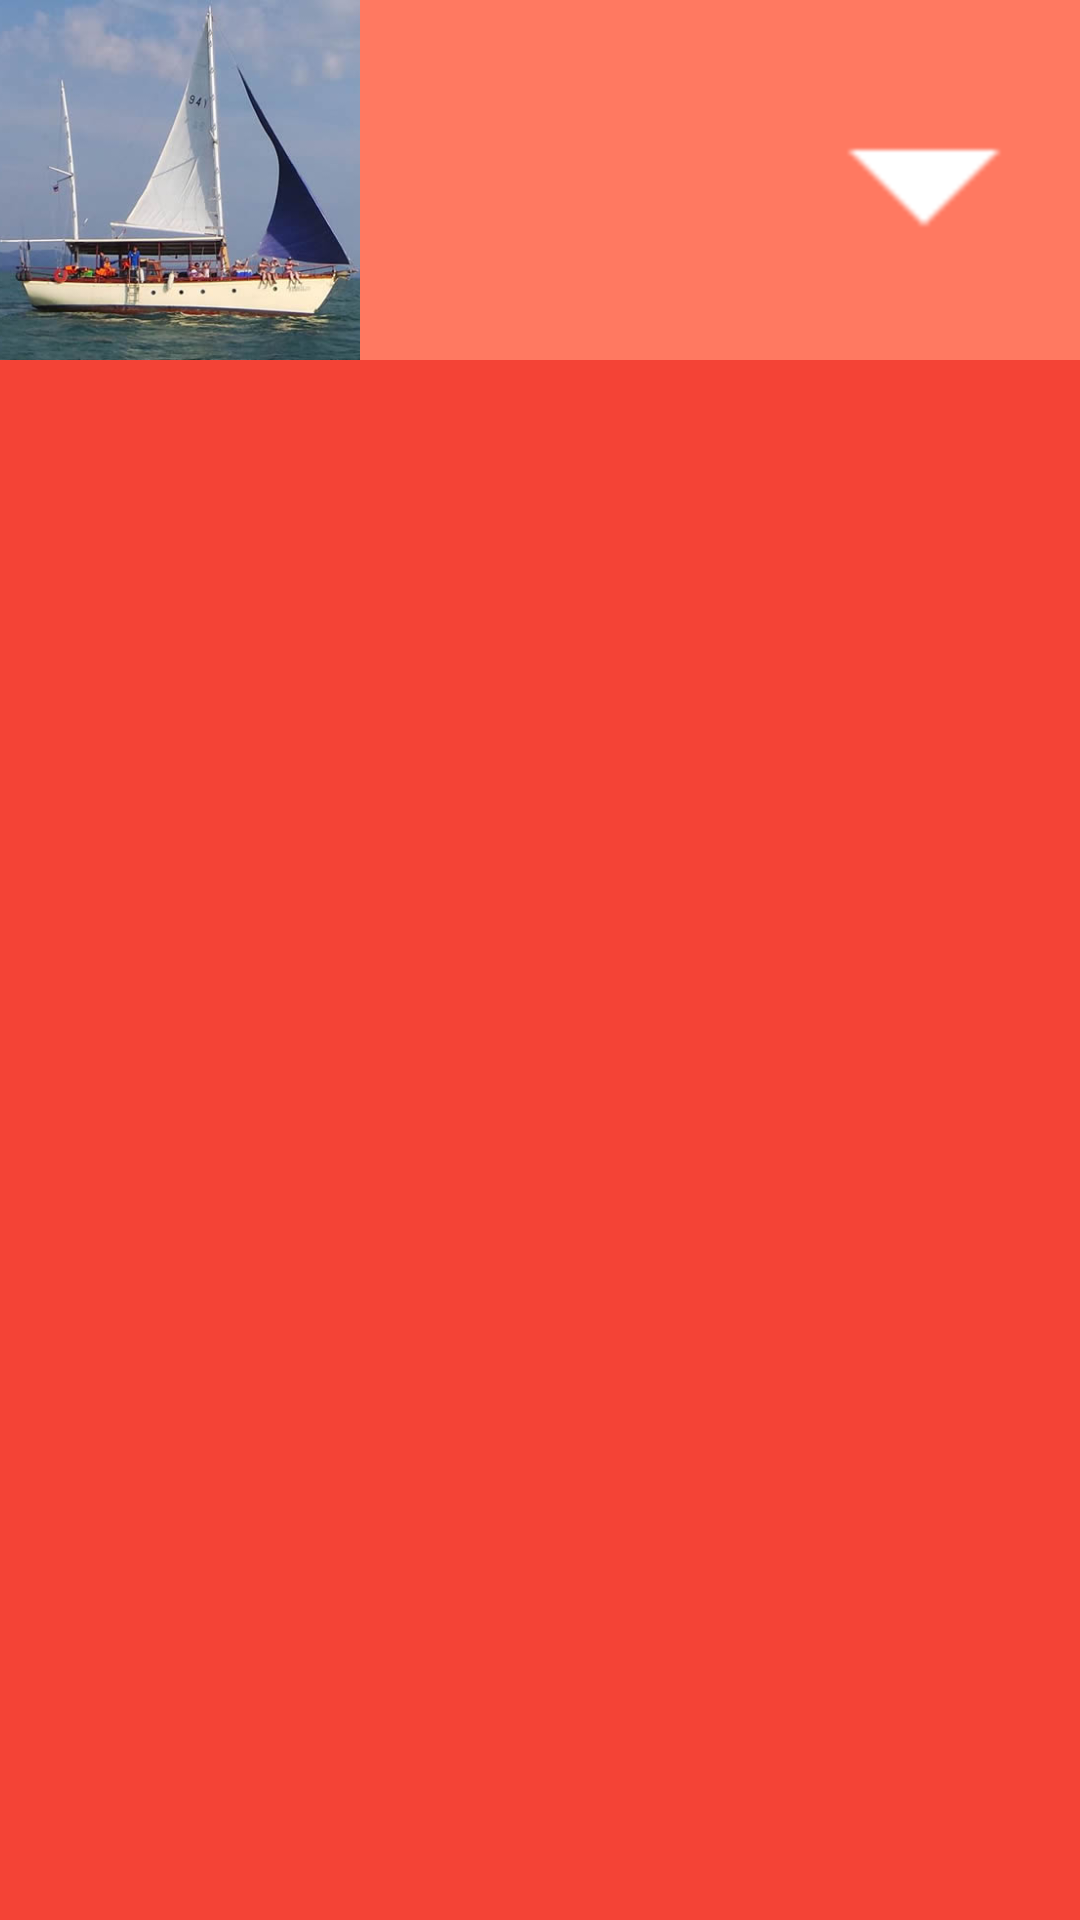

The Android layout XML behind this screen, and the referenced resources:
<!-- AndroidManifest.xml: application theme AppTheme -->
<!-- res/layout/info_item.xml -->
<?xml version="1.0" encoding="utf-8"?>
<LinearLayout xmlns:android="http://schemas.android.com/apk/res/android"
    xmlns:tools="http://schemas.android.com/tools"
    android:id="@+id/list_item_root"
    android:layout_width="match_parent"
    android:layout_height="wrap_content"
    android:background="@color/primaryColor"
    android:orientation="vertical">

    <LinearLayout
        android:id="@+id/summary"
        android:layout_width="match_parent"
        android:layout_height="120dp"
        android:background="@color/primaryLightColor">

        <ImageView
            android:id="@+id/thumbnail"
            style="@style/Thumbnail"
            android:src="@drawable/koh_pahank_sail_boat" />

        <LinearLayout style="@style/SummaryLayout">

            <TextView
                android:id="@+id/title"
                style="@style/TitleText"
                android:textColor="@android:color/white"
                tools:text="Phuket Sail Tours" />

            <TextView
                android:id="@+id/baht"
                style="@style/TitleText"
                tools:text="THB 4,100" />

            <TextView
                android:id="@+id/dollars"
                style="@style/TitleText"
                tools:text="AUD 164 " />

        </LinearLayout>

        <ImageView
            android:id="@+id/arrow"
            style="@style/Expander"
            android:src="@drawable/ic_arrow_drop_down_white_36dp" />

    </LinearLayout>

    <LinearLayout
        android:id="@+id/extended"
        style="@style/DetailLayout">

        <TextView
            android:id="@+id/description"
            style="@style/SummaryText"
            tools:text="Come aboard with us and see the best scenery in the world. Beautiful limestone formations rising straight up out of the sea... and better still, going ashore to explore the hidden lagoons (hongs), caves, and the haunted pirate lair (true, Captain Mark has seen and heard the ghost, but is waiting on directions to the treasure).\n\nOn our Koh Phanak Sail Caves and Hongs Tour we explore the caves and hongs (hidden lagoons), and find an isolated beach where we swim and have a picnic lunch. This tour is in Phang Nga Bay, home of the beautiful limestone Karst scenery. The day begins with a pick up from your hotel at around 7.45 am, arriving at the yacht at 8.45 am. We head off to Kho Phanak (Phanak Island), and either sail or motor to get there by 11.00 am." />

        <ImageView
            android:id="@+id/hero_image"
            style="@style/HeroImage" />

        <TextView
            android:id="@+id/url"
            style="@style/WebsiteUrl"
            android:text="Visit the website" />

    </LinearLayout>

</LinearLayout>
<!-- resources referenced by this layout -->
<resources>
  <color name="primaryColor">#f44336</color>
  <color name="primaryLightColor">#ff7961</color>
  <!-- drawable ic_arrow_drop_down_white_36dp: png bitmap (drawable-hdpi, 3599 bytes) -->
  <!-- drawable koh_pahank_sail_boat: jpg bitmap (drawable-hdpi, 31057 bytes) -->
  <style name="DetailLayout">
          <item name="android:layout_width">match_parent</item>
          <item name="android:layout_height">wrap_content</item>
          <item name="android:background">@android:color/white</item>
          <item name="android:orientation">vertical</item>
          <item name="android:paddingBottom">8dp</item>
          <item name="android:paddingTop">8dp</item>
          <item name="android:visibility">gone</item>
      </style>
  <style name="Expander">
          <item name="android:layout_width">wrap_content</item>
          <item name="android:layout_height">wrap_content</item>
          <item name="android:layout_gravity">center</item>
          <item name="android:layout_weight">0</item>
          <item name="android:minHeight">24dp</item>
          <item name="android:minWidth">24dp</item>
          <item name="android:paddingRight">16dp</item>
      </style>
  <style name="HeroImage">
          <item name="android:layout_width">match_parent</item>
          <item name="android:layout_height">wrap_content</item>
          <item name="android:layout_marginTop">8dp</item>
          <item name="android:adjustViewBounds">true</item>
          <item name="android:maxHeight">320dp</item>
          <item name="android:scaleType">centerInside</item>
      </style>
  <style name="SummaryLayout">
          <item name="android:layout_width">wrap_content</item>
          <item name="android:layout_height">wrap_content</item>
          <item name="android:layout_gravity">center</item>
          <item name="android:layout_marginLeft">16dp</item>
          <item name="android:layout_weight">1</item>
          <item name="android:orientation">vertical</item>
      </style>
  <style name="SummaryText">
          <item name="android:layout_width">wrap_content</item>
          <item name="android:layout_height">wrap_content</item>
          <item name="android:paddingLeft">8dp</item>
          <item name="android:paddingRight">8dp</item>
          <item name="android:textSize">18sp</item>
      </style>
  <style name="Thumbnail">
          <item name="android:layout_width">120dp</item>
          <item name="android:layout_height">match_parent</item>
          <item name="android:layout_weight">0</item>
          <item name="android:background">@color/primaryDarkColor</item>
          <item name="android:scaleType">centerCrop</item>
      </style>
  <style name="TitleText">
          <item name="android:layout_width">wrap_content</item>
          <item name="android:layout_height">wrap_content</item>
          <item name="android:textSize">18sp</item>
          <item name="android:textStyle">bold</item>
      </style>
  <style name="WebsiteUrl">
          <item name="android:layout_width">wrap_content</item>
          <item name="android:layout_height">wrap_content</item>
          <item name="android:layout_marginTop">8dp</item>
          <item name="android:paddingLeft">8dp</item>
          <item name="android:paddingRight">8dp</item>
          <item name="android:textColor">@color/secondaryLightColor</item>
          <item name="android:textSize">18sp</item>
      </style>
  <style name="AppTheme" parent="Theme.AppCompat.Light.DarkActionBar">
          
          <item name="colorPrimary">@color/primaryColor</item>
          <item name="colorPrimaryDark">@color/primaryDarkColor</item>
          <item name="colorAccent">@color/secondaryColor</item>
      </style>
  <color name="primaryDarkColor">#ba000d</color>
  <color name="secondaryLightColor">#5e92f3</color>
  <color name="secondaryColor">#1565c0</color>
</resources>
